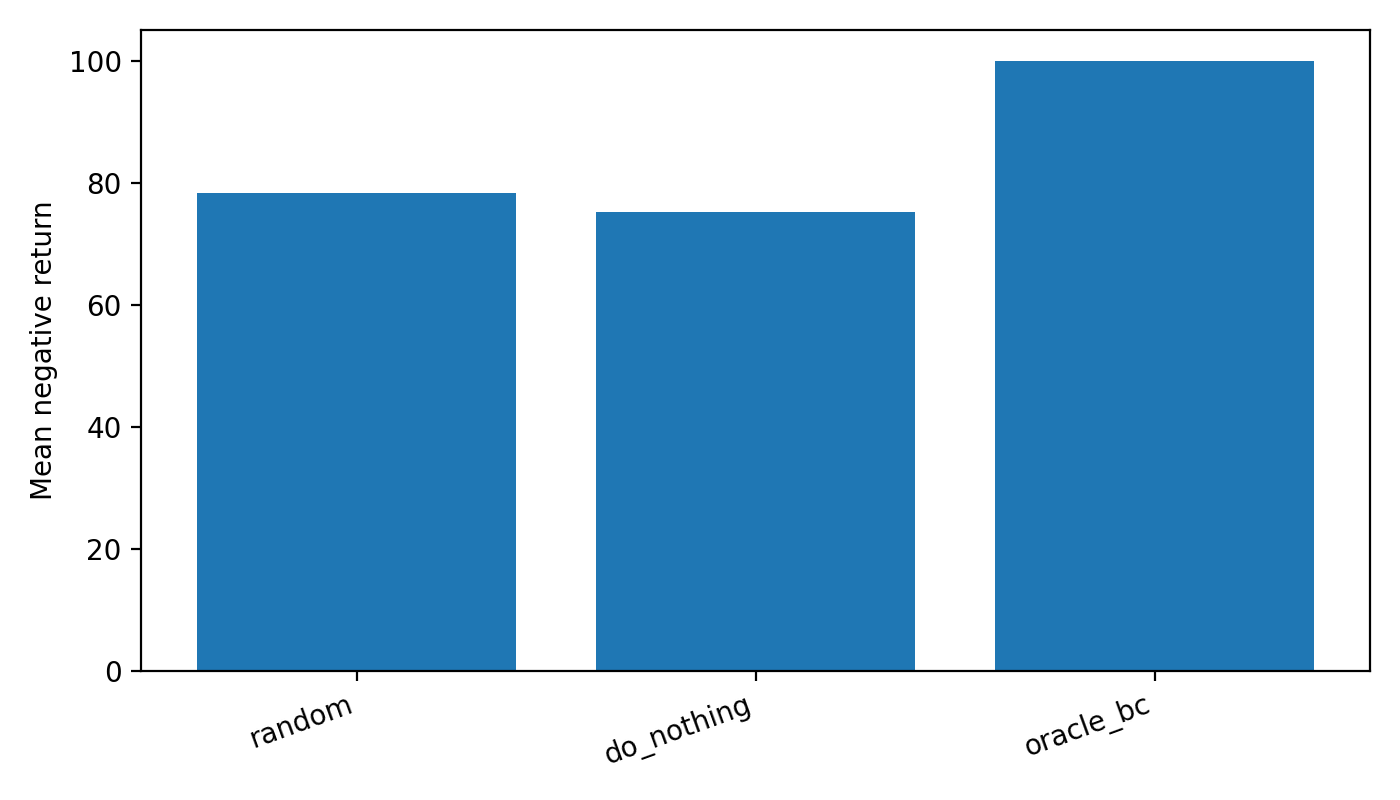

The table this chart was drawn from, first rows:
variant, init_type, train_steps, eval_split, eval_mode, mean_negative_return, p95_negative_return, mean_num_generations, mean_num_line_outages, mean_load_shed_MW, mean_load_shed_ratio, mean_num_proactive_actions, mean_num_invalid_actions, pf_failed_ratio, argmax_do_nothing_ratio, mean_prob_do_nothing, mean_entropy, mean_improvement_vs_do_nothing, median_improvement_vs_do_nothing, improved_scenario_ratio_vs_do_nothing, worse_scenario_ratio_vs_do_nothing
ppo_random_init, none, 2048, test, deterministic, 78.37, 107.2, 1.14, 4.95, 12.67, 0.04892, 1.14, 0.0, 0.76, 0.0, 0.05694, 2.898, -3.183, -0.1, 0.27, 0.73
ppo_do_nothing_init, do_nothing, 2048, test, deterministic, 75.19, 109.2, 1.2, 4.75, 15.78, 0.06094, 0.05, 0.0, 0.72, 0.95, 0.111, 2.877, -0.005, 0.0, 0.0, 0.05
ppo_oracle_bc_init, oracle_bc, 2048, test, deterministic, 100.1, 100.1, 1.0, 2.69, 0.3573, 0.00138, 1.0, 0.0, 1, 0.0, 0.01721, 2.295, -24.91, 2.855, 0.59, 0.41
